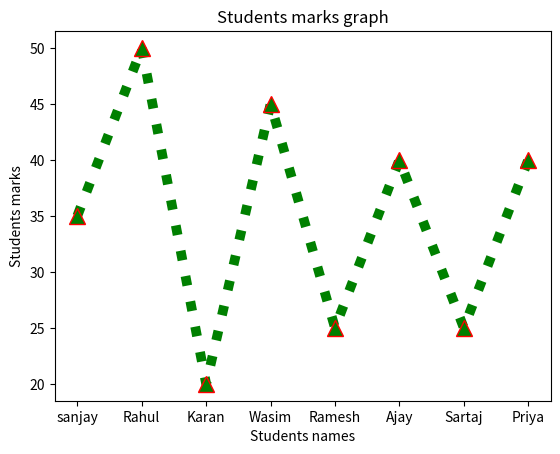

Here is the Python script that generated this plot:
import matplotlib.pyplot as plt

student_names = ["sanjay","Rahul","Karan","Wasim","Ramesh","Ajay","Sartaj","Priya"]
students_marks =[35,50,20,45,25,40,25,40]

marks_perc = []
for x in students_marks:
    res = (x/50)*100
    marks_perc.append(res)

print(marks_perc)

def line_chart():
    plt.plot(student_names , students_marks, marker = "^", ms = 12 , mec = 'r', linestyle = "dotted" , linewidth = 7 , color = "green")
    plt.title("Students marks graph")
    plt.xlabel("Students names")
    plt.ylabel("Students marks")
    plt.show()

line_chart()

def bargraph():
    plt.bar(student_names  , marks_perc )
    plt.title("percentage bar graph")
    plt.xlabel("Students names")
    plt.ylabel("marks percentage")
    plt.show()